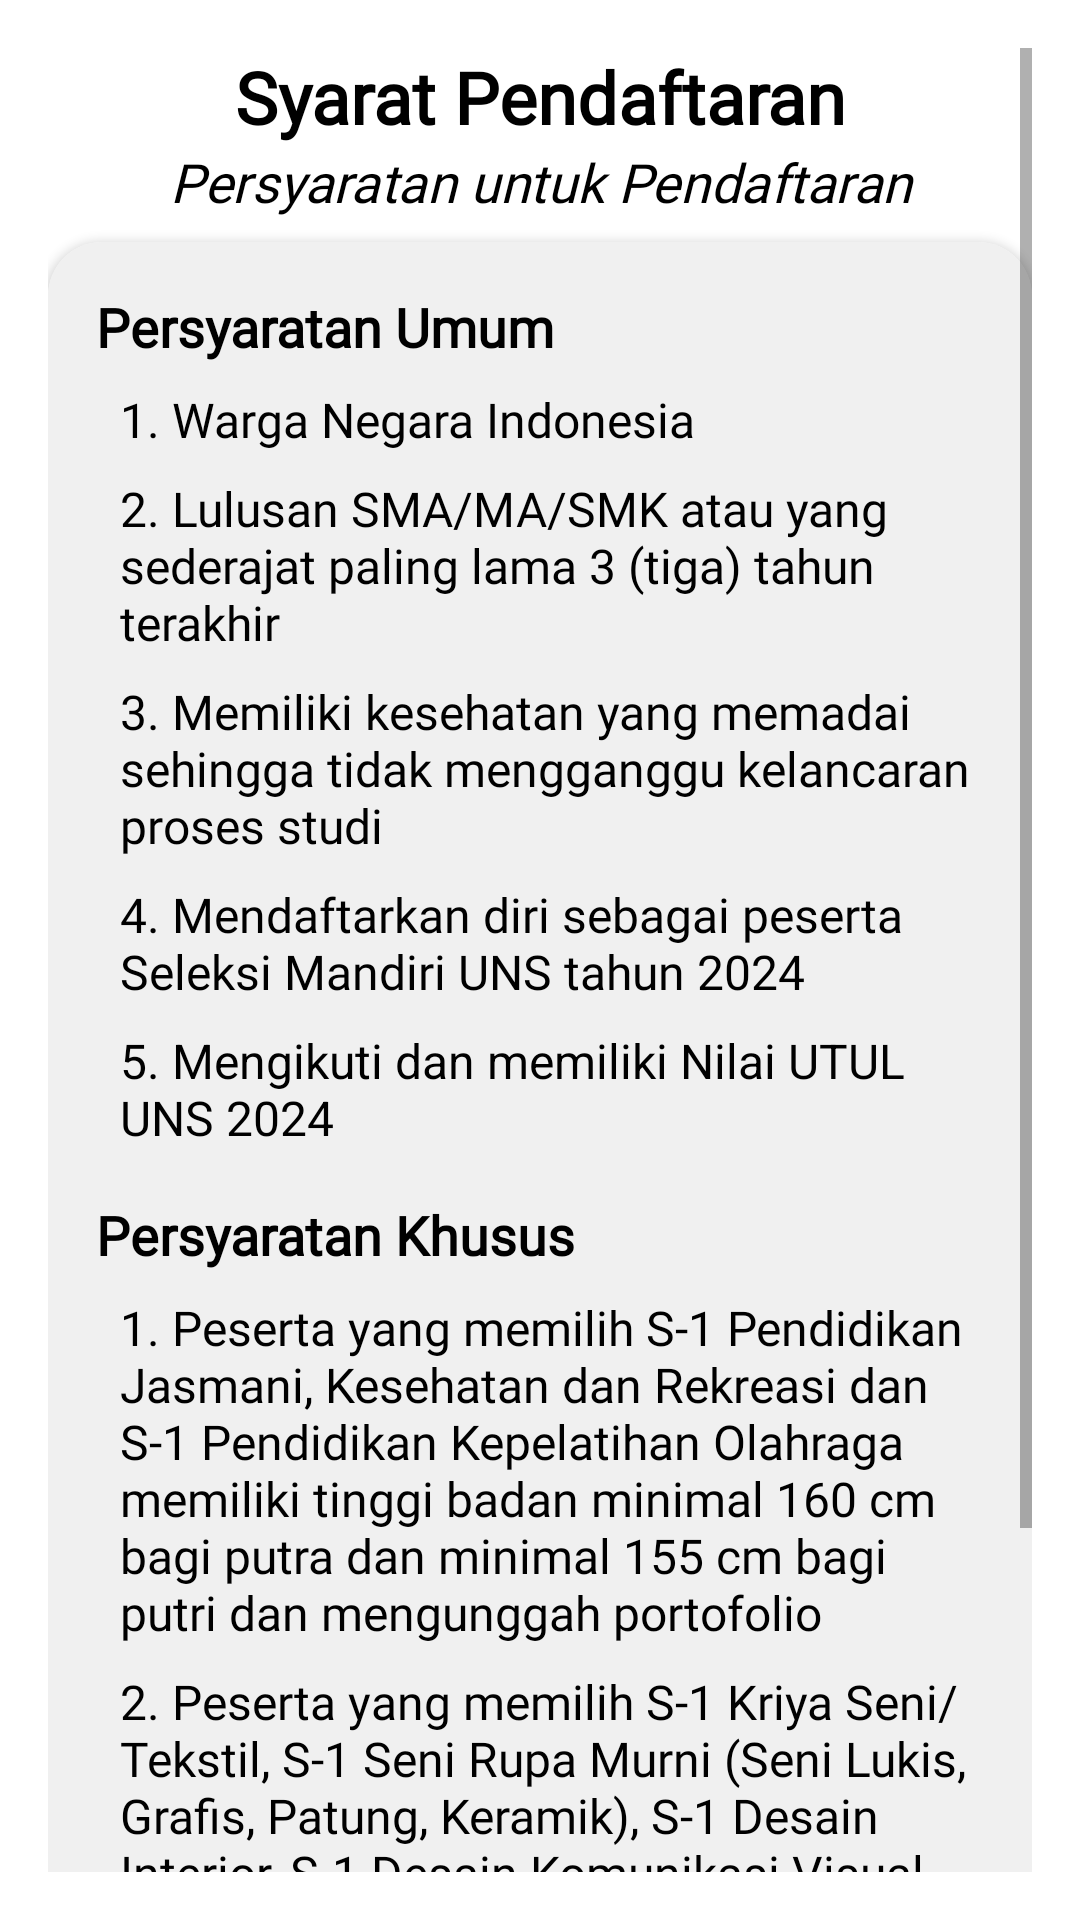

Produce the Android XML layout that renders to this screen, including the resource entries it uses.
<!-- AndroidManifest.xml: application theme Theme.AdministrasiUNS -->
<!-- res/layout/fragment_syarat_pendaftaran_detail.xml -->
<?xml version="1.0" encoding="utf-8"?>
<ScrollView xmlns:android="http://schemas.android.com/apk/res/android"
    xmlns:tools="http://schemas.android.com/tools"
    xmlns:app="http://schemas.android.com/apk/res-auto"
    android:layout_width="match_parent"
    android:layout_height="match_parent"
    android:padding="16dp"
    android:background="@color/white"
    tools:context=".ui.registrasi.SyaratPendaftaranDetailFragment">

    <LinearLayout
        android:layout_width="match_parent"
        android:layout_height="wrap_content"
        android:orientation="vertical">

        
        <TextView
            android:layout_width="match_parent"
            android:layout_height="wrap_content"
            android:text="@string/syarat_pendaftaran"
            android:textSize="24sp"
            android:textStyle="bold"
            android:gravity="center"
            android:textColor="@color/black"
            android:fontFamily="@font/poppins_bold"/>

        
        <TextView
            android:layout_width="match_parent"
            android:layout_height="wrap_content"
            android:text="@string/persyaratan_untuk_pendaftaran"
            android:textSize="18sp"
            android:textStyle="italic"
            android:gravity="center"
            android:layout_marginBottom="8dp"
            android:textColor="@color/black"
            android:fontFamily="@font/poppins_regular"/>

        
        <androidx.cardview.widget.CardView
            android:layout_width="match_parent"
            android:layout_height="wrap_content"
            android:layout_marginBottom="16dp"
            android:elevation="4dp"
            app:cardCornerRadius="18dp">

            <LinearLayout
                android:layout_width="match_parent"
                android:layout_height="wrap_content"
                android:orientation="vertical"
                android:background="@color/stepBackgroundColor"
                android:padding="16dp">

                
                <TextView
                    android:layout_width="match_parent"
                    android:layout_height="wrap_content"
                    android:text="@string/persyaratan_umum"
                    android:textSize="18sp"
                    android:textStyle="bold"
                    android:textColor="@color/black"
                    android:layout_marginBottom="8dp"
                    android:fontFamily="@font/poppins_semi_bold"/>

                <TextView
                    android:layout_width="match_parent"
                    android:layout_height="wrap_content"
                    android:text="@string/_1_warga_negara_indonesia"
                    android:textSize="16sp"
                    android:textColor="@color/black"
                    android:paddingStart="8dp"
                    android:paddingBottom="8dp"
                    tools:ignore="RtlSymmetry"
                    android:fontFamily="@font/poppins_regular"/>

                <TextView
                    android:layout_width="match_parent"
                    android:layout_height="wrap_content"
                    android:text="@string/_2_lulusan_sma_ma_smk_atau_yang_sederajat_paling_lama_3_tiga_tahun_terakhir"
                    android:textSize="16sp"
                    android:textColor="@color/black"
                    android:paddingStart="8dp"
                    android:paddingBottom="8dp"
                    tools:ignore="RtlSymmetry"
                    android:fontFamily="@font/poppins_regular"/>

                <TextView
                    android:layout_width="match_parent"
                    android:layout_height="wrap_content"
                    android:text="@string/_3_memiliki_kesehatan_yang_memadai_sehingga_tidak_mengganggu_kelancaran_proses_studi"
                    android:textSize="16sp"
                    android:textColor="@color/black"
                    android:paddingStart="8dp"
                    android:paddingBottom="8dp"
                    tools:ignore="RtlSymmetry"
                    android:fontFamily="@font/poppins_regular"/>

                <TextView
                    android:layout_width="match_parent"
                    android:layout_height="wrap_content"
                    android:text="@string/_4_mendaftarkan_diri_sebagai_peserta_seleksi_mandiri_uns_tahun_2024"
                    android:textSize="16sp"
                    android:textColor="@color/black"
                    android:paddingLeft="8dp"
                    android:paddingBottom="8dp"
                    tools:ignore="RtlHardcoded,RtlSymmetry"
                    android:fontFamily="@font/poppins_regular"/>

                <TextView
                    android:layout_width="match_parent"
                    android:layout_height="wrap_content"
                    android:text="@string/_5_mengikuti_dan_memiliki_nilai_utul_uns_2024"
                    android:textSize="16sp"
                    android:textColor="@color/black"
                    android:paddingStart="8dp"
                    android:paddingBottom="16dp"
                    tools:ignore="RtlSymmetry" />

                
                <TextView
                    android:layout_width="match_parent"
                    android:layout_height="wrap_content"
                    android:text="@string/persyaratan_khusus"
                    android:textSize="18sp"
                    android:textStyle="bold"
                    android:textColor="@color/black"
                    android:layout_marginBottom="8dp"
                    android:fontFamily="@font/poppins_semi_bold"/>

                <TextView
                    android:layout_width="match_parent"
                    android:layout_height="wrap_content"
                    android:text="@string/_1_peserta_yang_memilih_s_1_pendidikan_jasmani_kesehatan_dan_rekreasi_dan_s_1_pendidikan_kepelatihan_olahraga_memiliki_tinggi_badan_minimal_160_cm_bagi_putra_dan_minimal_155_cm_bagi_putri_dan_mengunggah_portofolio"
                    android:textSize="16sp"
                    android:textColor="@color/black"
                    android:paddingLeft="8dp"
                    android:paddingBottom="8dp"
                    tools:ignore="MissingPrefix,RtlHardcoded,RtlSymmetry"
                    android:fontFamily="@font/poppins_regular"/>

                <TextView
                    android:layout_width="match_parent"
                    android:layout_height="wrap_content"
                    android:text="@string/_2_peserta_yang_memilih_s_1_kriya_seni_tekstil_s_1_seni_rupa_murni_seni_lukis_grafis_patung_keramik_s_1_desain_interior_s_1_desain_komunikasi_visual_s_1_pendidikan_seni_rupa_diharuskan_mengunggah_portofolio"
                    android:textSize="16sp"
                    android:textColor="@color/black"
                    android:paddingLeft="8dp"
                    android:paddingBottom="8dp"
                    tools:ignore="RtlHardcoded,RtlSymmetry"
                    android:fontFamily="@font/poppins_regular"/>

                <TextView
                    android:layout_width="match_parent"
                    android:layout_height="wrap_content"
                    android:text="@string/_3_peserta_yang_memilih_program_studi_kebidanan_putri_memiliki_tinggi_badan_minimal_150_cm"
                    android:textSize="16sp"
                    android:textColor="@color/black"
                    android:paddingLeft="8dp"
                    android:paddingBottom="16dp"
                    tools:ignore="RtlHardcoded,RtlSymmetry"
                    android:fontFamily="@font/poppins_regular"/>
            </LinearLayout>
        </androidx.cardview.widget.CardView>
    </LinearLayout>
</ScrollView>
<!-- resources referenced by this layout -->
<resources>
  <color name="black">#FF000000</color>
  <color name="stepBackgroundColor">#F0F0F0</color>
  <color name="white">#FFFFFFFF</color>
  <string name="_1_peserta_yang_memilih_s_1_pendidikan_jasmani_kesehatan_dan_rekreasi_dan_s_1_pendidikan_kepelatihan_olahraga_memiliki_tinggi_badan_minimal_160_cm_bagi_putra_dan_minimal_155_cm_bagi_putri_dan_mengunggah_portofolio">1. Peserta yang memilih S-1 Pendidikan Jasmani, Kesehatan dan Rekreasi dan S-1 Pendidikan Kepelatihan Olahraga memiliki tinggi badan minimal 160 cm bagi putra dan minimal 155 cm bagi putri dan mengunggah portofolio</string>
  <string name="_1_warga_negara_indonesia">1. Warga Negara Indonesia</string>
  <string name="_2_lulusan_sma_ma_smk_atau_yang_sederajat_paling_lama_3_tiga_tahun_terakhir">2. Lulusan SMA/MA/SMK atau yang sederajat paling lama 3 (tiga) tahun terakhir</string>
  <string name="_2_peserta_yang_memilih_s_1_kriya_seni_tekstil_s_1_seni_rupa_murni_seni_lukis_grafis_patung_keramik_s_1_desain_interior_s_1_desain_komunikasi_visual_s_1_pendidikan_seni_rupa_diharuskan_mengunggah_portofolio">2. Peserta yang memilih S-1 Kriya Seni/Tekstil, S-1 Seni Rupa Murni (Seni Lukis, Grafis, Patung, Keramik), S-1 Desain Interior, S-1 Desain Komunikasi Visual, S-1 Pendidikan Seni Rupa diharuskan mengunggah portofolio</string>
  <string name="_3_memiliki_kesehatan_yang_memadai_sehingga_tidak_mengganggu_kelancaran_proses_studi">3. Memiliki kesehatan yang memadai sehingga tidak mengganggu kelancaran proses studi</string>
  <string name="_3_peserta_yang_memilih_program_studi_kebidanan_putri_memiliki_tinggi_badan_minimal_150_cm">3. Peserta yang memilih program studi Kebidanan: putri, memiliki tinggi badan minimal 150 cm.</string>
  <string name="_4_mendaftarkan_diri_sebagai_peserta_seleksi_mandiri_uns_tahun_2024">4. Mendaftarkan diri sebagai peserta Seleksi Mandiri UNS tahun 2024</string>
  <string name="_5_mengikuti_dan_memiliki_nilai_utul_uns_2024">5. Mengikuti dan memiliki Nilai UTUL UNS 2024</string>
  <string name="persyaratan_khusus">Persyaratan Khusus</string>
  <string name="persyaratan_umum">Persyaratan Umum</string>
  <string name="persyaratan_untuk_pendaftaran">Persyaratan untuk Pendaftaran</string>
  <string name="syarat_pendaftaran">Syarat Pendaftaran</string>
  <style name="Theme.AdministrasiUNS" parent="Theme.MaterialComponents.DayNight.DarkActionBar">
          
          <item name="colorPrimary">#2196f3</item>
          <item name="colorPrimaryVariant">@color/purple_700</item>
          <item name="colorOnPrimary">@color/white</item>
          
          <item name="colorSecondary">#03a9f4</item>
          <item name="colorSecondaryVariant">@color/teal_700</item>
          <item name="colorOnSecondary">@color/black</item>
          
          <item name="android:statusBarColor">?attr/colorPrimaryVariant</item>
          
      </style>
  <color name="purple_700">#FF3700B3</color>
  <color name="teal_700">#FF018786</color>
</resources>
